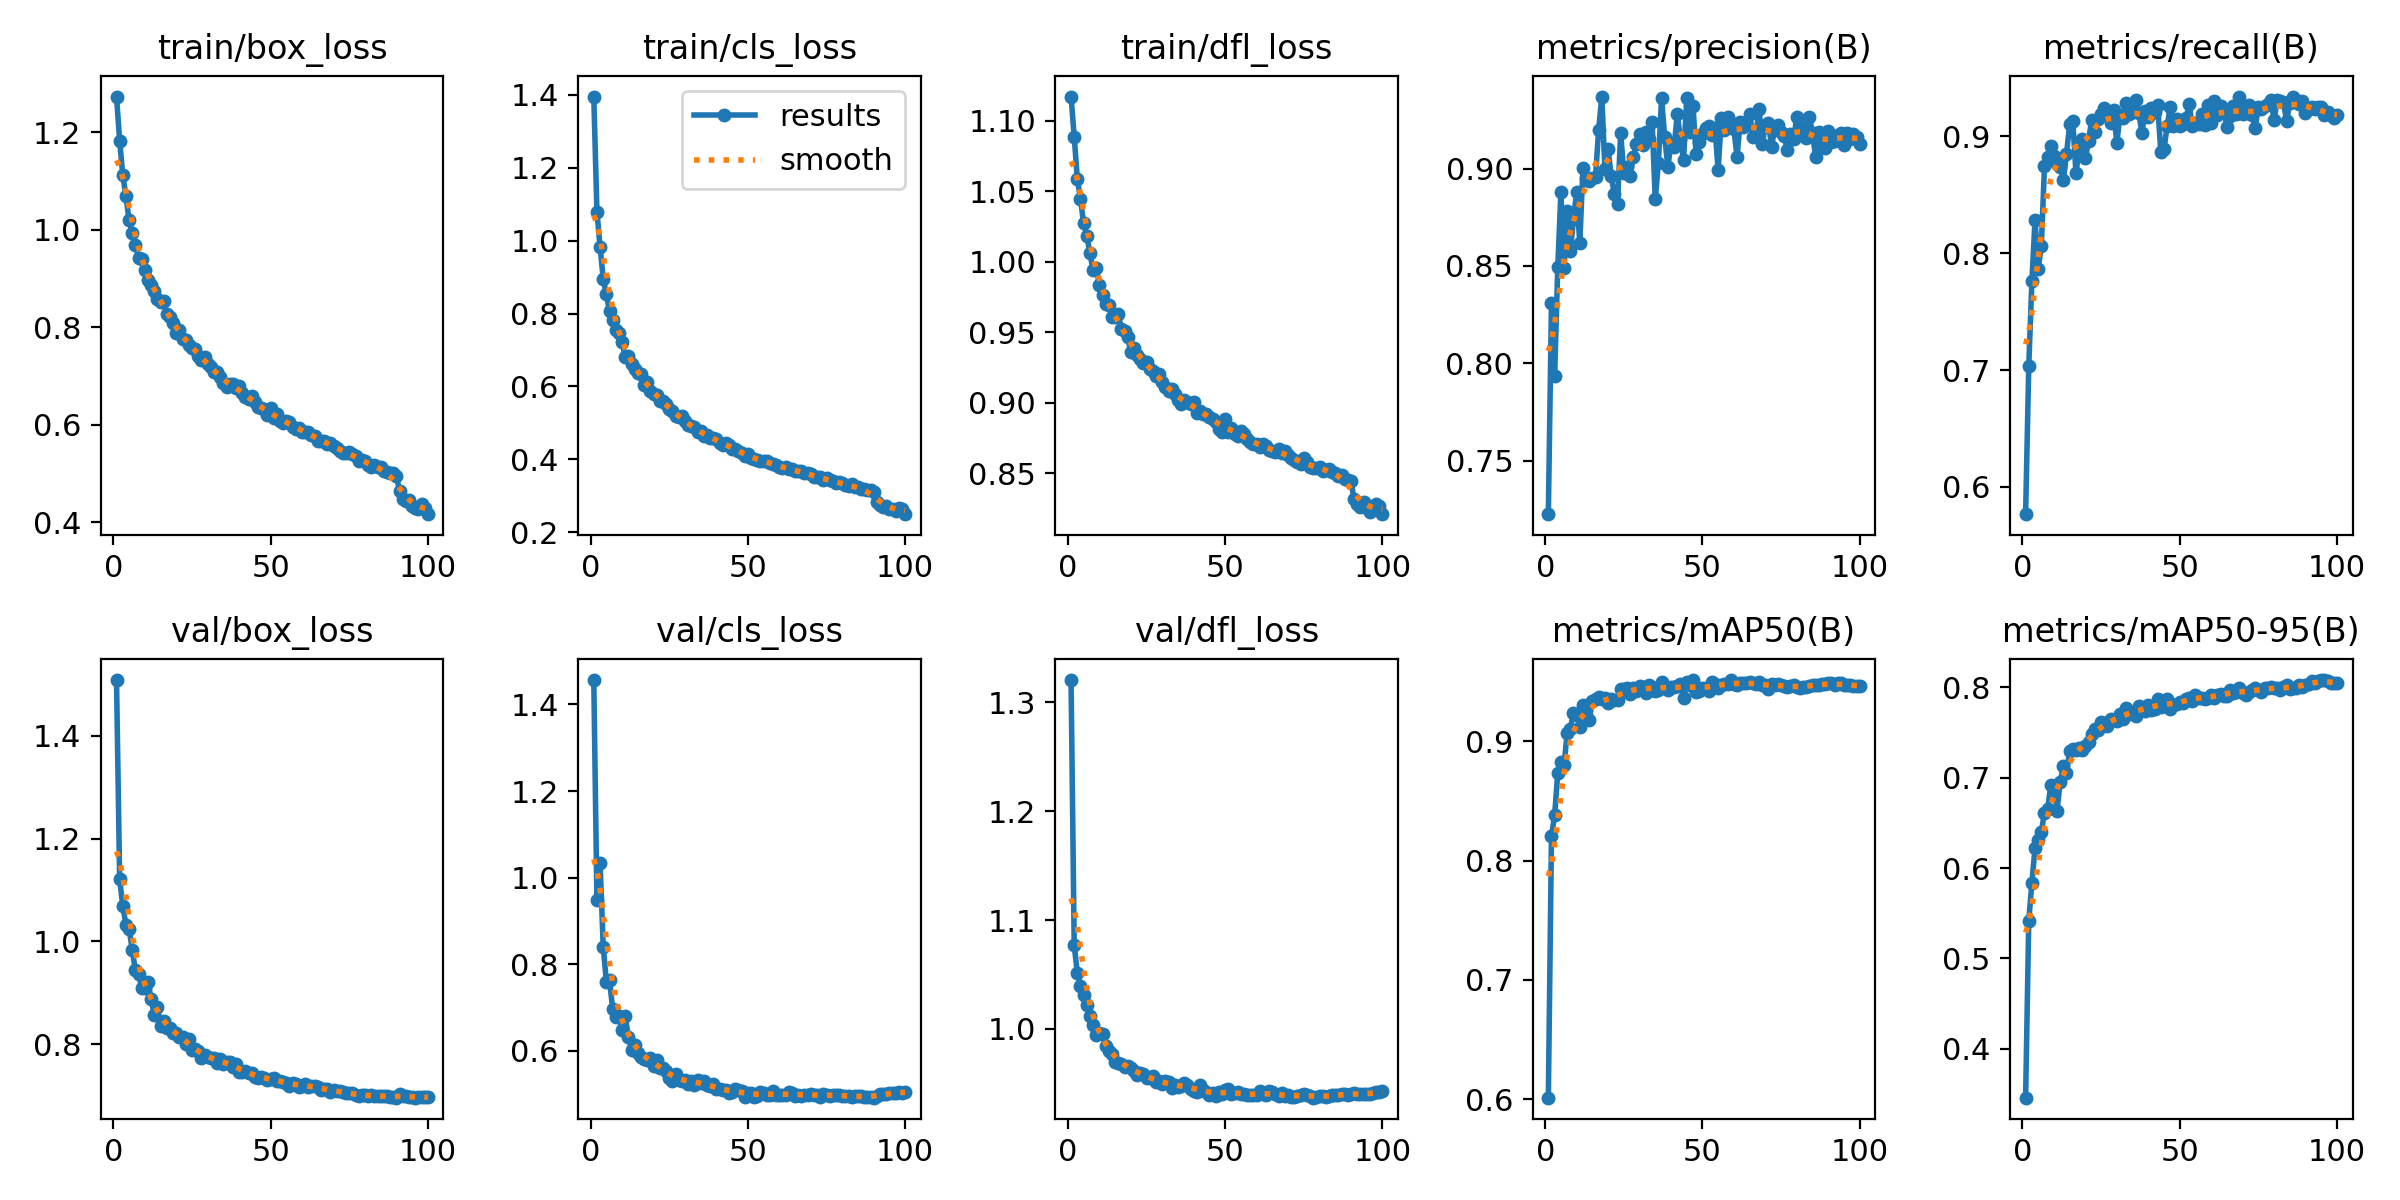

The data file committed next to this chart (first rows):
epoch, time, train/box_loss, train/cls_loss, train/dfl_loss, metrics/precision(B), metrics/recall(B), metrics/mAP50(B), metrics/mAP50-95(B), val/box_loss, val/cls_loss, val/dfl_loss, lr/pg0, lr/pg1, lr/pg2
1, 150.9, 1.274, 1.396, 1.117, 0.7226, 0.5767, 0.6013, 0.3461, 1.509, 1.456, 1.321, 0.07009, 0.003324, 0.003324
2, 290.4, 1.183, 1.079, 1.089, 0.831, 0.7033, 0.8206, 0.5419, 1.121, 0.9489, 1.077, 0.04002, 0.006591, 0.006591
3, 430.5, 1.112, 0.9837, 1.059, 0.7933, 0.7761, 0.8377, 0.5838, 1.069, 1.034, 1.051, 0.009888, 0.009793, 0.009793
4, 569.1, 1.069, 0.8944, 1.044, 0.8496, 0.8286, 0.8733, 0.6223, 1.032, 0.8404, 1.039, 0.009703, 0.009703, 0.009703
5, 706.8, 1.019, 0.8528, 1.027, 0.8878, 0.7866, 0.8823, 0.6307, 1.025, 0.76, 1.031, 0.009604, 0.009604, 0.009604
6, 845.6, 0.9935, 0.8061, 1.018, 0.8491, 0.8064, 0.8801, 0.64, 0.9841, 0.7636, 1.022, 0.009505, 0.009505, 0.009505
7, 998.8, 0.969, 0.7833, 1.006, 0.8782, 0.8744, 0.907, 0.6613, 0.9438, 0.6972, 1.012, 0.009406, 0.009406, 0.009406
8, 1159, 0.9427, 0.754, 0.9939, 0.8576, 0.8821, 0.9105, 0.6649, 0.9368, 0.6778, 1.004, 0.009307, 0.009307, 0.009307
9, 1317, 0.9406, 0.7473, 0.9954, 0.874, 0.8915, 0.9237, 0.6919, 0.9098, 0.6795, 0.9948, 0.009208, 0.009208, 0.009208
10, 1477, 0.9168, 0.7212, 0.9835, 0.8878, 0.8828, 0.9221, 0.6872, 0.9093, 0.6489, 0.9957, 0.009109, 0.009109, 0.009109
11, 1636, 0.8968, 0.6798, 0.976, 0.8616, 0.8761, 0.9121, 0.6635, 0.9217, 0.6797, 0.995, 0.00901, 0.00901, 0.00901
12, 1793, 0.8858, 0.6836, 0.9698, 0.9, 0.8739, 0.9304, 0.6954, 0.888, 0.6324, 0.9838, 0.008911, 0.008911, 0.008911
13, 1936, 0.8738, 0.6621, 0.9693, 0.8953, 0.8629, 0.9216, 0.7123, 0.8574, 0.6017, 0.9793, 0.008812, 0.008812, 0.008812
14, 2077, 0.8582, 0.6479, 0.9606, 0.8937, 0.8847, 0.9178, 0.705, 0.8723, 0.6135, 0.9764, 0.008713, 0.008713, 0.008713
15, 2216, 0.8514, 0.636, 0.9608, 0.8953, 0.9101, 0.9336, 0.7292, 0.836, 0.5949, 0.9699, 0.008614, 0.008614, 0.008614
16, 2355, 0.8542, 0.6332, 0.9629, 0.8957, 0.9132, 0.9353, 0.7318, 0.8446, 0.5865, 0.9683, 0.008515, 0.008515, 0.008515
17, 2495, 0.8264, 0.6026, 0.9525, 0.9199, 0.869, 0.9367, 0.7301, 0.8311, 0.5805, 0.9679, 0.008416, 0.008416, 0.008416
18, 2635, 0.8218, 0.6122, 0.9511, 0.9369, 0.8878, 0.9354, 0.7327, 0.8318, 0.5793, 0.9652, 0.008317, 0.008317, 0.008317
19, 2774, 0.8086, 0.5879, 0.9465, 0.8996, 0.8973, 0.9361, 0.7306, 0.8213, 0.5833, 0.9654, 0.008218, 0.008218, 0.008218
20, 2912, 0.7889, 0.58, 0.9356, 0.91, 0.8812, 0.9319, 0.7344, 0.8225, 0.5655, 0.9642, 0.008119, 0.008119, 0.008119
21, 3052, 0.7946, 0.5758, 0.9386, 0.8961, 0.8957, 0.9351, 0.7389, 0.8146, 0.5794, 0.9609, 0.00802, 0.00802, 0.00802
22, 3187, 0.7752, 0.5604, 0.9339, 0.8867, 0.9141, 0.9342, 0.7482, 0.8136, 0.5615, 0.9578, 0.007921, 0.007921, 0.007921
23, 3324, 0.7735, 0.5585, 0.9306, 0.8818, 0.9036, 0.9342, 0.7535, 0.8013, 0.5599, 0.9596, 0.007822, 0.007822, 0.007822
24, 3464, 0.7638, 0.5524, 0.928, 0.9183, 0.9149, 0.9439, 0.753, 0.8094, 0.5541, 0.9582, 0.007723, 0.007723, 0.007723
25, 3604, 0.7579, 0.538, 0.9287, 0.8976, 0.9192, 0.9435, 0.7612, 0.7893, 0.5381, 0.9546, 0.007624, 0.007624, 0.007624
26, 3742, 0.7556, 0.5334, 0.924, 0.9009, 0.9243, 0.9449, 0.7598, 0.7903, 0.5295, 0.9546, 0.007525, 0.007525, 0.007525
27, 3885, 0.7419, 0.5199, 0.9225, 0.8964, 0.9182, 0.9394, 0.7576, 0.7874, 0.5468, 0.9564, 0.007426, 0.007426, 0.007426
28, 4027, 0.7326, 0.516, 0.919, 0.906, 0.911, 0.9443, 0.765, 0.7723, 0.532, 0.9513, 0.007327, 0.007327, 0.007327
29, 4166, 0.7399, 0.5177, 0.9202, 0.9124, 0.9226, 0.9418, 0.7642, 0.7788, 0.5316, 0.9518, 0.007228, 0.007228, 0.007228
30, 4306, 0.7244, 0.5044, 0.9143, 0.9176, 0.8939, 0.9459, 0.7621, 0.7749, 0.5336, 0.9491, 0.007129, 0.007129, 0.007129
31, 4446, 0.718, 0.494, 0.9112, 0.9122, 0.9183, 0.9453, 0.7699, 0.7733, 0.5236, 0.952, 0.00703, 0.00703, 0.00703
32, 4587, 0.7073, 0.4902, 0.9084, 0.9187, 0.9153, 0.9403, 0.7648, 0.7731, 0.5311, 0.951, 0.006931, 0.006931, 0.006931
33, 4726, 0.7085, 0.4871, 0.9097, 0.9151, 0.9284, 0.9468, 0.777, 0.7643, 0.5223, 0.9454, 0.006832, 0.006832, 0.006832
34, 4866, 0.6981, 0.4757, 0.9057, 0.9239, 0.9188, 0.945, 0.7706, 0.7711, 0.5328, 0.9485, 0.006733, 0.006733, 0.006733
35, 5005, 0.6858, 0.4768, 0.9017, 0.8843, 0.9204, 0.9421, 0.7714, 0.7612, 0.5251, 0.9463, 0.006634, 0.006634, 0.006634
36, 5143, 0.6764, 0.4635, 0.8991, 0.9031, 0.9314, 0.943, 0.7684, 0.7652, 0.5296, 0.9474, 0.006535, 0.006535, 0.006535
37, 5284, 0.6837, 0.4657, 0.9018, 0.9361, 0.9197, 0.9496, 0.7787, 0.766, 0.5202, 0.95, 0.006436, 0.006436, 0.006436
38, 5425, 0.6827, 0.4592, 0.9005, 0.9161, 0.903, 0.9443, 0.7773, 0.7564, 0.5186, 0.9485, 0.006337, 0.006337, 0.006337
39, 5565, 0.676, 0.4596, 0.8992, 0.9009, 0.9217, 0.9425, 0.7741, 0.7609, 0.5233, 0.9444, 0.006238, 0.006238, 0.006238
40, 5704, 0.6785, 0.4557, 0.9007, 0.9131, 0.9169, 0.9453, 0.7802, 0.7462, 0.5119, 0.9427, 0.006139, 0.006139, 0.006139
41, 5845, 0.6657, 0.4444, 0.8924, 0.911, 0.9239, 0.9455, 0.7746, 0.7457, 0.5127, 0.9419, 0.00604, 0.00604, 0.00604
42, 5985, 0.6566, 0.4385, 0.8943, 0.9279, 0.9211, 0.9463, 0.7754, 0.7485, 0.5105, 0.9486, 0.005941, 0.005941, 0.005941
43, 6125, 0.6521, 0.4441, 0.892, 0.9153, 0.9268, 0.9482, 0.7868, 0.7446, 0.5087, 0.9435, 0.005842, 0.005842, 0.005842
44, 6265, 0.6594, 0.4391, 0.8919, 0.9042, 0.8862, 0.9357, 0.7776, 0.744, 0.503, 0.9423, 0.005743, 0.005743, 0.005743
45, 6406, 0.6456, 0.4276, 0.89, 0.936, 0.8889, 0.9495, 0.7838, 0.7361, 0.5054, 0.9394, 0.005644, 0.005644, 0.005644
46, 6545, 0.6367, 0.4293, 0.8881, 0.9185, 0.9087, 0.9467, 0.7874, 0.7341, 0.5121, 0.9408, 0.005545, 0.005545, 0.005545
47, 6687, 0.6343, 0.4226, 0.8863, 0.9319, 0.9252, 0.9512, 0.7759, 0.7356, 0.5103, 0.9381, 0.005446, 0.005446, 0.005446
48, 6828, 0.6313, 0.4182, 0.8811, 0.9073, 0.9087, 0.9415, 0.7797, 0.7348, 0.5066, 0.9417, 0.005347, 0.005347, 0.005347
49, 6970, 0.6196, 0.4093, 0.8793, 0.9135, 0.9148, 0.9423, 0.7815, 0.7305, 0.4936, 0.9399, 0.005248, 0.005248, 0.005248
50, 7113, 0.6337, 0.4141, 0.8886, 0.9179, 0.9084, 0.9446, 0.7838, 0.7325, 0.5026, 0.9435, 0.005149, 0.005149, 0.005149
51, 7254, 0.6129, 0.4025, 0.8794, 0.921, 0.9109, 0.9448, 0.7819, 0.7342, 0.5037, 0.9443, 0.00505, 0.00505, 0.00505
52, 7394, 0.6221, 0.4013, 0.8822, 0.9217, 0.9154, 0.9416, 0.7867, 0.7286, 0.4927, 0.9398, 0.004951, 0.004951, 0.004951
53, 7534, 0.6081, 0.3976, 0.8774, 0.9171, 0.9275, 0.9498, 0.7882, 0.729, 0.4968, 0.9414, 0.004852, 0.004852, 0.004852
54, 7676, 0.604, 0.3962, 0.8763, 0.9208, 0.9089, 0.9479, 0.7852, 0.7262, 0.5045, 0.9423, 0.004753, 0.004753, 0.004753
55, 7817, 0.6065, 0.3949, 0.8795, 0.8991, 0.9115, 0.9444, 0.7916, 0.7252, 0.503, 0.9397, 0.004654, 0.004654, 0.004654
56, 7959, 0.606, 0.3938, 0.8777, 0.9262, 0.9108, 0.9469, 0.7882, 0.7189, 0.4973, 0.9397, 0.004555, 0.004555, 0.004555
57, 8098, 0.5945, 0.3903, 0.8743, 0.9199, 0.9193, 0.948, 0.7878, 0.7238, 0.4971, 0.9394, 0.004456, 0.004456, 0.004456
58, 8238, 0.5909, 0.3881, 0.8717, 0.9263, 0.9093, 0.948, 0.7864, 0.7231, 0.5068, 0.9389, 0.004357, 0.004357, 0.004357
59, 8377, 0.5939, 0.3844, 0.8703, 0.9233, 0.9266, 0.951, 0.788, 0.7175, 0.499, 0.9389, 0.004258, 0.004258, 0.004258
60, 8517, 0.5855, 0.3789, 0.8706, 0.9202, 0.9116, 0.9481, 0.791, 0.7178, 0.4984, 0.9388, 0.004159, 0.004159, 0.004159
... 40 more rows
